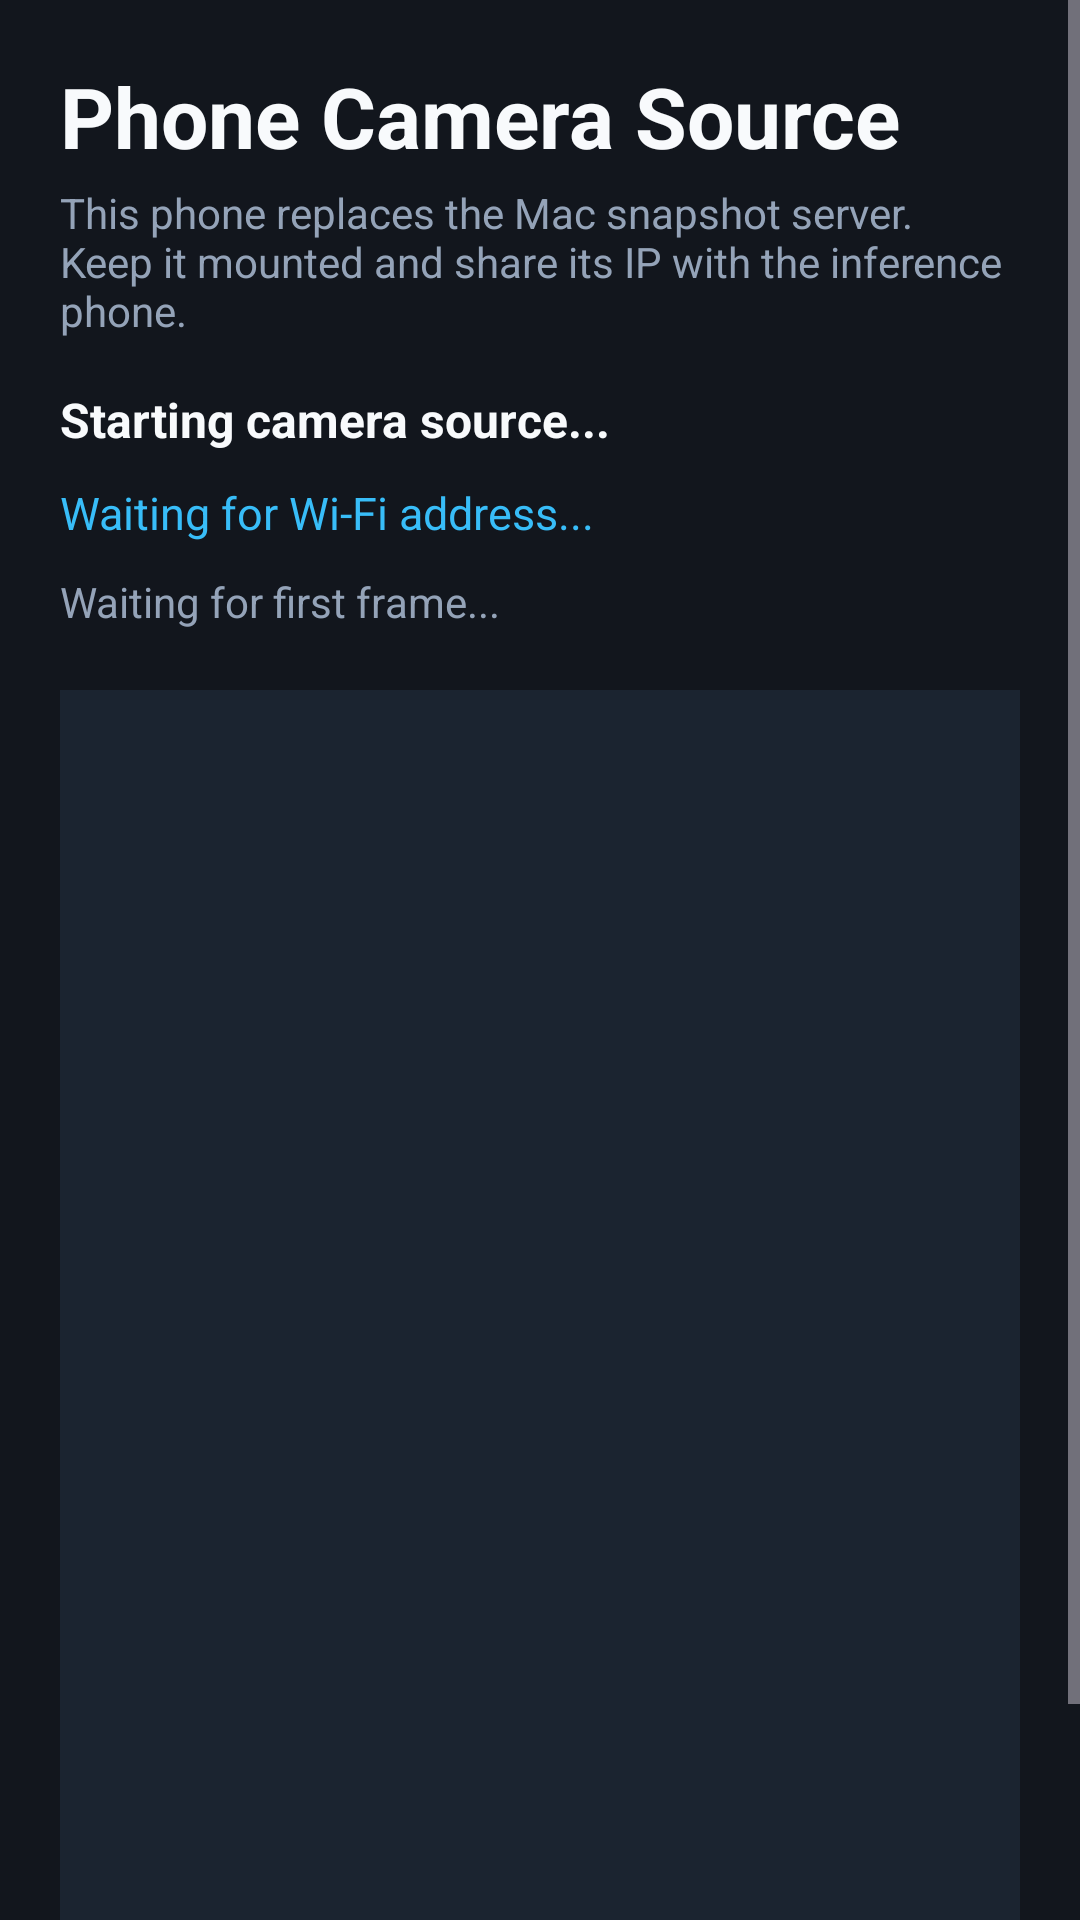

Layout XML and referenced resources for this Android screen:
<!-- AndroidManifest.xml: application theme Theme.WizardOfOzOnDevice -->
<!-- res/layout/activity_phone_camera_source.xml -->
<?xml version="1.0" encoding="utf-8"?>
<ScrollView xmlns:android="http://schemas.android.com/apk/res/android"
    android:layout_width="match_parent"
    android:layout_height="match_parent"
    android:background="@color/surface"
    android:fillViewport="true">

    <LinearLayout
        android:layout_width="match_parent"
        android:layout_height="wrap_content"
        android:orientation="vertical"
        android:padding="20dp">

        <TextView
            android:layout_width="wrap_content"
            android:layout_height="wrap_content"
            android:text="Phone Camera Source"
            android:textColor="@color/text_primary"
            android:textSize="28sp"
            android:textStyle="bold" />

        <TextView
            android:layout_width="wrap_content"
            android:layout_height="wrap_content"
            android:layout_marginTop="4dp"
            android:text="This phone replaces the Mac snapshot server. Keep it mounted and share its IP with the inference phone."
            android:textColor="@color/text_secondary"
            android:textSize="14sp" />

        <TextView
            android:id="@+id/sourceStatusText"
            android:layout_width="wrap_content"
            android:layout_height="wrap_content"
            android:layout_marginTop="16dp"
            android:text="Starting camera source..."
            android:textColor="@color/text_primary"
            android:textSize="16sp"
            android:textStyle="bold" />

        <TextView
            android:id="@+id/sourceEndpointText"
            android:layout_width="wrap_content"
            android:layout_height="wrap_content"
            android:layout_marginTop="10dp"
            android:text="Waiting for Wi-Fi address..."
            android:textColor="@color/accent"
            android:textSize="15sp" />

        <TextView
            android:id="@+id/sourceFrameText"
            android:layout_width="wrap_content"
            android:layout_height="wrap_content"
            android:layout_marginTop="10dp"
            android:text="Waiting for first frame..."
            android:textColor="@color/text_secondary"
            android:textSize="14sp" />

        <FrameLayout
            android:layout_width="match_parent"
            android:layout_height="420dp"
            android:layout_marginTop="20dp"
            android:background="@color/surface_variant">

            <TextureView
                android:id="@+id/sourcePreview"
                android:layout_width="match_parent"
                android:layout_height="match_parent" />
        </FrameLayout>

        <TextView
            android:layout_width="wrap_content"
            android:layout_height="wrap_content"
            android:layout_marginTop="16dp"
            android:text="Inference phone connects to /health and /snapshot on port 5000."
            android:textColor="@color/text_secondary"
            android:textSize="14sp" />
    </LinearLayout>
</ScrollView>
<!-- resources referenced by this layout -->
<resources>
  <color name="accent">#38BDF8</color>
  <color name="surface">#12161D</color>
  <color name="surface_variant">#1B2430</color>
  <color name="text_primary">#F8FAFC</color>
  <color name="text_secondary">#94A3B8</color>
  <style name="Theme.WizardOfOzOnDevice" parent="Base.Theme.WizardOfOzOnDevice" />
  <style name="Base.Theme.WizardOfOzOnDevice" parent="Theme.Material3.Dark.NoActionBar">
          <item name="colorPrimary">@color/accent</item>
          <item name="colorOnPrimary">@color/black</item>
          <item name="colorSecondary">@color/success</item>
          <item name="android:windowBackground">@color/surface</item>
      </style>
  <color name="black">#000000</color>
  <color name="success">#22C55E</color>
</resources>
